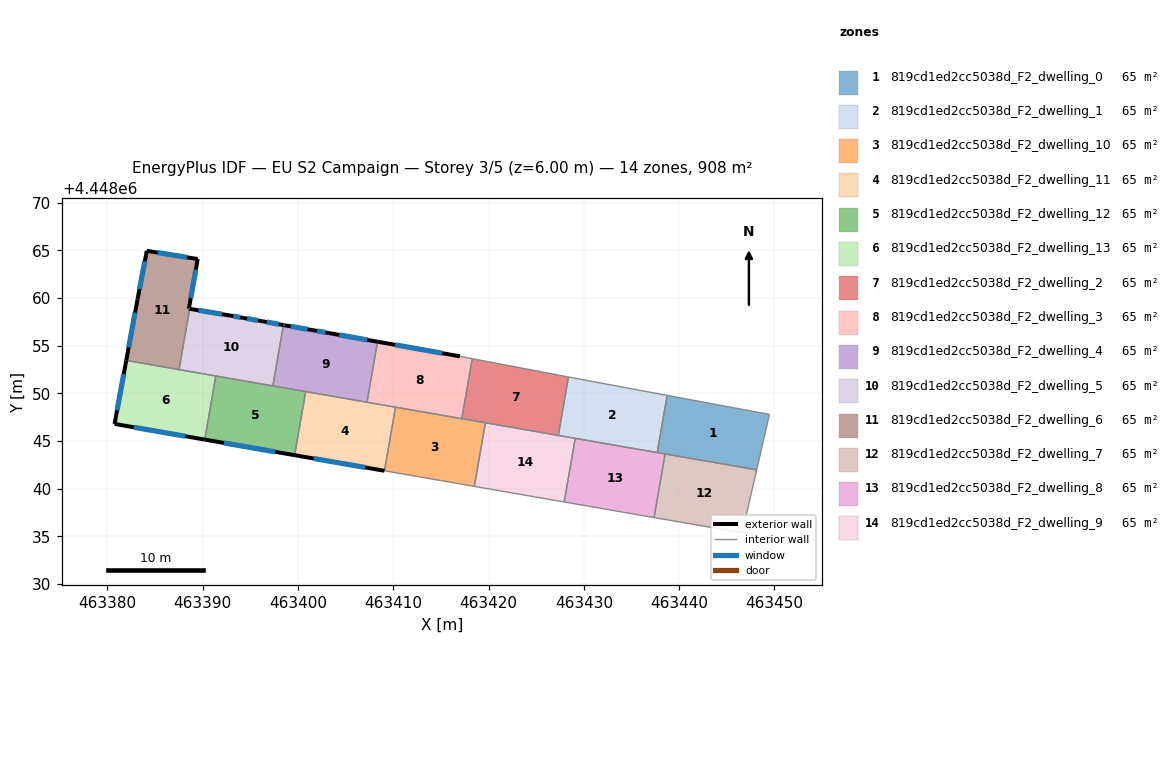
=== STOREY PLAN SPEC (per zone: floor XY polygon, exterior-wall plan segments, windows/doors) ===
zone 1: 819cd1ed2cc5038d_F2_dwelling_0  (64.8 m²)
  floor: (463449.47, 4448047.79) (463448.14, 4448041.97) (463437.70, 4448043.79) (463438.74, 4448049.79)
  interior walls: 4
zone 2: 819cd1ed2cc5038d_F2_dwelling_1  (64.8 m²)
  floor: (463438.74, 4448049.79) (463437.70, 4448043.79) (463427.32, 4448045.59) (463428.38, 4448051.72)
  interior walls: 4
zone 3: 819cd1ed2cc5038d_F2_dwelling_10  (64.8 m²)
  floor: (463419.66, 4448046.92) (463418.51, 4448040.24) (463409.07, 4448041.88) (463410.23, 4448048.55)
  interior walls: 4
zone 4: 819cd1ed2cc5038d_F2_dwelling_11  (64.8 m²)
  floor: (463410.23, 4448048.55) (463409.07, 4448041.88) (463399.64, 4448043.51) (463400.80, 4448050.19)
  exterior wall: (463399.64, 4448043.51) – (463409.07, 4448041.88)  [9.6 m]
    window: (463401.66, 4448043.16) – (463407.05, 4448042.23)  [9.4 m²]
  interior walls: 4
zone 5: 819cd1ed2cc5038d_F2_dwelling_12  (64.8 m²)
  floor: (463400.80, 4448050.19) (463399.64, 4448043.51) (463390.21, 4448045.15) (463391.37, 4448051.83)
  exterior wall: (463390.21, 4448045.15) – (463399.64, 4448043.51)  [9.6 m]
    window: (463392.23, 4448044.80) – (463397.62, 4448043.86)  [9.4 m²]
  interior walls: 4
zone 6: 819cd1ed2cc5038d_F2_dwelling_13  (64.8 m²)
  floor: (463391.37, 4448051.83) (463390.21, 4448045.15) (463380.75, 4448046.79) (463381.98, 4448053.46)
  exterior wall: (463380.75, 4448046.79) – (463390.21, 4448045.15)  [9.6 m]
    window: (463382.78, 4448046.44) – (463388.19, 4448045.50)  [9.4 m²]
  exterior wall: (463381.98, 4448053.46) – (463380.75, 4448046.79)  [6.8 m]
    window: (463381.71, 4448052.03) – (463381.01, 4448048.22)  [6.6 m²]
  interior walls: 3
zone 7: 819cd1ed2cc5038d_F2_dwelling_2  (64.8 m²)
  floor: (463428.29, 4448051.73) (463428.38, 4448051.72) (463427.32, 4448045.59) (463417.19, 4448047.34) (463418.28, 4448053.64) (463427.41, 4448051.91)
  interior walls: 6
zone 8: 819cd1ed2cc5038d_F2_dwelling_3  (64.8 m²)
  floor: (463418.28, 4448053.64) (463417.19, 4448047.34) (463407.24, 4448049.07) (463408.35, 4448055.42) (463416.98, 4448053.89)
  exterior wall: (463416.98, 4448053.89) – (463408.35, 4448055.42)  [8.8 m]
    window: (463415.13, 4448054.22) – (463410.20, 4448055.09)  [8.6 m²]
  interior walls: 5
zone 9: 819cd1ed2cc5038d_F2_dwelling_4  (64.8 m²)
  floor: (463408.35, 4448055.42) (463407.24, 4448049.07) (463397.36, 4448050.79) (463398.47, 4448057.17) (463398.58, 4448057.15) (463401.66, 4448056.61) (463403.24, 4448056.33)
  exterior wall: (463408.35, 4448055.42) – (463403.24, 4448056.33)  [5.2 m]
    window: (463407.25, 4448055.62) – (463404.33, 4448056.13)  [5.1 m²]
  exterior wall: (463398.58, 4448057.15) – (463398.47, 4448057.17)  [0.1 m]
    window: (463398.55, 4448057.15) – (463398.49, 4448057.16)  [0.1 m²]
  exterior wall: (463401.66, 4448056.61) – (463398.58, 4448057.15)  [3.1 m]
    window: (463401.00, 4448056.73) – (463399.23, 4448057.04)  [3.1 m²]
  exterior wall: (463403.24, 4448056.33) – (463401.66, 4448056.61)  [1.6 m]
    window: (463402.90, 4448056.39) – (463401.99, 4448056.55)  [1.6 m²]
  interior walls: 4
zone 10: 819cd1ed2cc5038d_F2_dwelling_5  (64.9 m²)
  floor: (463398.47, 4448057.17) (463397.36, 4448050.79) (463387.52, 4448052.49) (463388.63, 4448058.87) (463392.94, 4448058.15) (463394.21, 4448057.93) (463396.24, 4448057.57)
  exterior wall: (463398.47, 4448057.17) – (463396.24, 4448057.57)  [2.3 m]
    window: (463397.99, 4448057.26) – (463396.71, 4448057.49)  [2.2 m²]
  exterior wall: (463392.94, 4448058.15) – (463388.63, 4448058.87)  [4.4 m]
    window: (463392.02, 4448058.31) – (463389.55, 4448058.72)  [4.3 m²]
  exterior wall: (463394.21, 4448057.93) – (463392.94, 4448058.15)  [1.3 m]
    window: (463393.94, 4448057.97) – (463393.22, 4448058.11)  [1.3 m²]
  exterior wall: (463396.24, 4448057.57) – (463394.21, 4448057.93)  [2.1 m]
    window: (463395.80, 4448057.65) – (463394.65, 4448057.85)  [2.0 m²]
  interior walls: 4
zone 11: 819cd1ed2cc5038d_F2_dwelling_6  (64.8 m²)
  floor: (463389.47, 4448064.10) (463388.55, 4448058.89) (463388.63, 4448058.87) (463387.52, 4448052.49) (463381.98, 4448053.46) (463383.15, 4448059.84) (463384.13, 4448064.96)
  exterior wall: (463383.15, 4448059.84) – (463381.98, 4448053.46)  [6.5 m]
    window: (463382.90, 4448058.48) – (463382.23, 4448054.82)  [6.4 m²]
  exterior wall: (463384.13, 4448064.96) – (463383.15, 4448059.84)  [5.2 m]
    window: (463383.92, 4448063.86) – (463383.36, 4448060.94)  [5.1 m²]
  exterior wall: (463389.47, 4448064.10) – (463384.13, 4448064.96)  [5.4 m]
    window: (463388.33, 4448064.28) – (463385.28, 4448064.77)  [5.3 m²]
  exterior wall: (463388.55, 4448058.89) – (463389.47, 4448064.10)  [5.3 m]
    window: (463388.74, 4448060.00) – (463389.28, 4448062.98)  [5.2 m²]
  exterior wall: (463388.63, 4448058.87) – (463388.55, 4448058.89)  [0.1 m]
    window: (463388.61, 4448058.88) – (463388.56, 4448058.88)  [0.1 m²]
  interior walls: 2
zone 12: 819cd1ed2cc5038d_F2_dwelling_7  (64.8 m²)
  floor: (463448.14, 4448041.97) (463446.61, 4448035.36) (463437.36, 4448036.97) (463438.52, 4448043.64)
  interior walls: 4
zone 13: 819cd1ed2cc5038d_F2_dwelling_8  (64.8 m²)
  floor: (463438.52, 4448043.64) (463437.36, 4448036.97) (463427.93, 4448038.60) (463429.09, 4448045.28)
  interior walls: 4
zone 14: 819cd1ed2cc5038d_F2_dwelling_9  (64.8 m²)
  floor: (463429.09, 4448045.28) (463427.93, 4448038.60) (463418.51, 4448040.24) (463419.66, 4448046.92)
  interior walls: 4

=== DERIVED (storey summary) ===
Building: EU S2 Campaign
Storey: 3 of 5  (floor level z = 6.00 m)
Storey gross floor area: 907.8 m²
Zones on this storey: 14
  - 819cd1ed2cc5038d_F2_dwelling_0: floor 64.8 m²
  - 819cd1ed2cc5038d_F2_dwelling_1: floor 64.8 m²
  - 819cd1ed2cc5038d_F2_dwelling_10: floor 64.8 m²
  - 819cd1ed2cc5038d_F2_dwelling_11: floor 64.8 m²; exterior wall 9.6 m (28.7 m²); 1 window(s) 9.4 m²; WWR 32.7%
  - 819cd1ed2cc5038d_F2_dwelling_12: floor 64.8 m²; exterior wall 9.6 m (28.7 m²); 1 window(s) 9.4 m²; WWR 32.7%
  - 819cd1ed2cc5038d_F2_dwelling_13: floor 64.8 m²; exterior wall 16.4 m (49.1 m²); 2 window(s) 16.1 m²; WWR 32.7%
  - 819cd1ed2cc5038d_F2_dwelling_2: floor 64.8 m²
  - 819cd1ed2cc5038d_F2_dwelling_3: floor 64.8 m²; exterior wall 8.8 m (26.3 m²); 1 window(s) 8.6 m²; WWR 32.7%
  - 819cd1ed2cc5038d_F2_dwelling_4: floor 64.8 m²; exterior wall 10.0 m (30.1 m²); 4 window(s) 9.8 m²; WWR 32.7%
  - 819cd1ed2cc5038d_F2_dwelling_5: floor 64.9 m²; exterior wall 10.0 m (30.0 m²); 4 window(s) 9.8 m²; WWR 32.7%
  - 819cd1ed2cc5038d_F2_dwelling_6: floor 64.8 m²; exterior wall 22.5 m (67.5 m²); 5 window(s) 22.0 m²; WWR 32.7%
  - 819cd1ed2cc5038d_F2_dwelling_7: floor 64.8 m²
  - 819cd1ed2cc5038d_F2_dwelling_8: floor 64.8 m²
  - 819cd1ed2cc5038d_F2_dwelling_9: floor 64.8 m²
Zone adjacency (shared interzone walls):
  - 819cd1ed2cc5038d_F2_dwelling_0 ↔ 819cd1ed2cc5038d_F2_dwelling_1
  - 819cd1ed2cc5038d_F2_dwelling_1 ↔ 819cd1ed2cc5038d_F2_dwelling_2
  - 819cd1ed2cc5038d_F2_dwelling_10 ↔ 819cd1ed2cc5038d_F2_dwelling_11
  - 819cd1ed2cc5038d_F2_dwelling_10 ↔ 819cd1ed2cc5038d_F2_dwelling_9
  - 819cd1ed2cc5038d_F2_dwelling_11 ↔ 819cd1ed2cc5038d_F2_dwelling_12
  - 819cd1ed2cc5038d_F2_dwelling_11 ↔ 819cd1ed2cc5038d_F2_dwelling_3
  - 819cd1ed2cc5038d_F2_dwelling_11 ↔ 819cd1ed2cc5038d_F2_dwelling_4
  - 819cd1ed2cc5038d_F2_dwelling_12 ↔ 819cd1ed2cc5038d_F2_dwelling_13
  - 819cd1ed2cc5038d_F2_dwelling_12 ↔ 819cd1ed2cc5038d_F2_dwelling_4
  - 819cd1ed2cc5038d_F2_dwelling_12 ↔ 819cd1ed2cc5038d_F2_dwelling_5
  - 819cd1ed2cc5038d_F2_dwelling_13 ↔ 819cd1ed2cc5038d_F2_dwelling_5
  - 819cd1ed2cc5038d_F2_dwelling_13 ↔ 819cd1ed2cc5038d_F2_dwelling_6
  - 819cd1ed2cc5038d_F2_dwelling_2 ↔ 819cd1ed2cc5038d_F2_dwelling_3
  - 819cd1ed2cc5038d_F2_dwelling_3 ↔ 819cd1ed2cc5038d_F2_dwelling_4
  - 819cd1ed2cc5038d_F2_dwelling_4 ↔ 819cd1ed2cc5038d_F2_dwelling_5
  - 819cd1ed2cc5038d_F2_dwelling_5 ↔ 819cd1ed2cc5038d_F2_dwelling_6
  - 819cd1ed2cc5038d_F2_dwelling_7 ↔ 819cd1ed2cc5038d_F2_dwelling_8
  - 819cd1ed2cc5038d_F2_dwelling_8 ↔ 819cd1ed2cc5038d_F2_dwelling_9